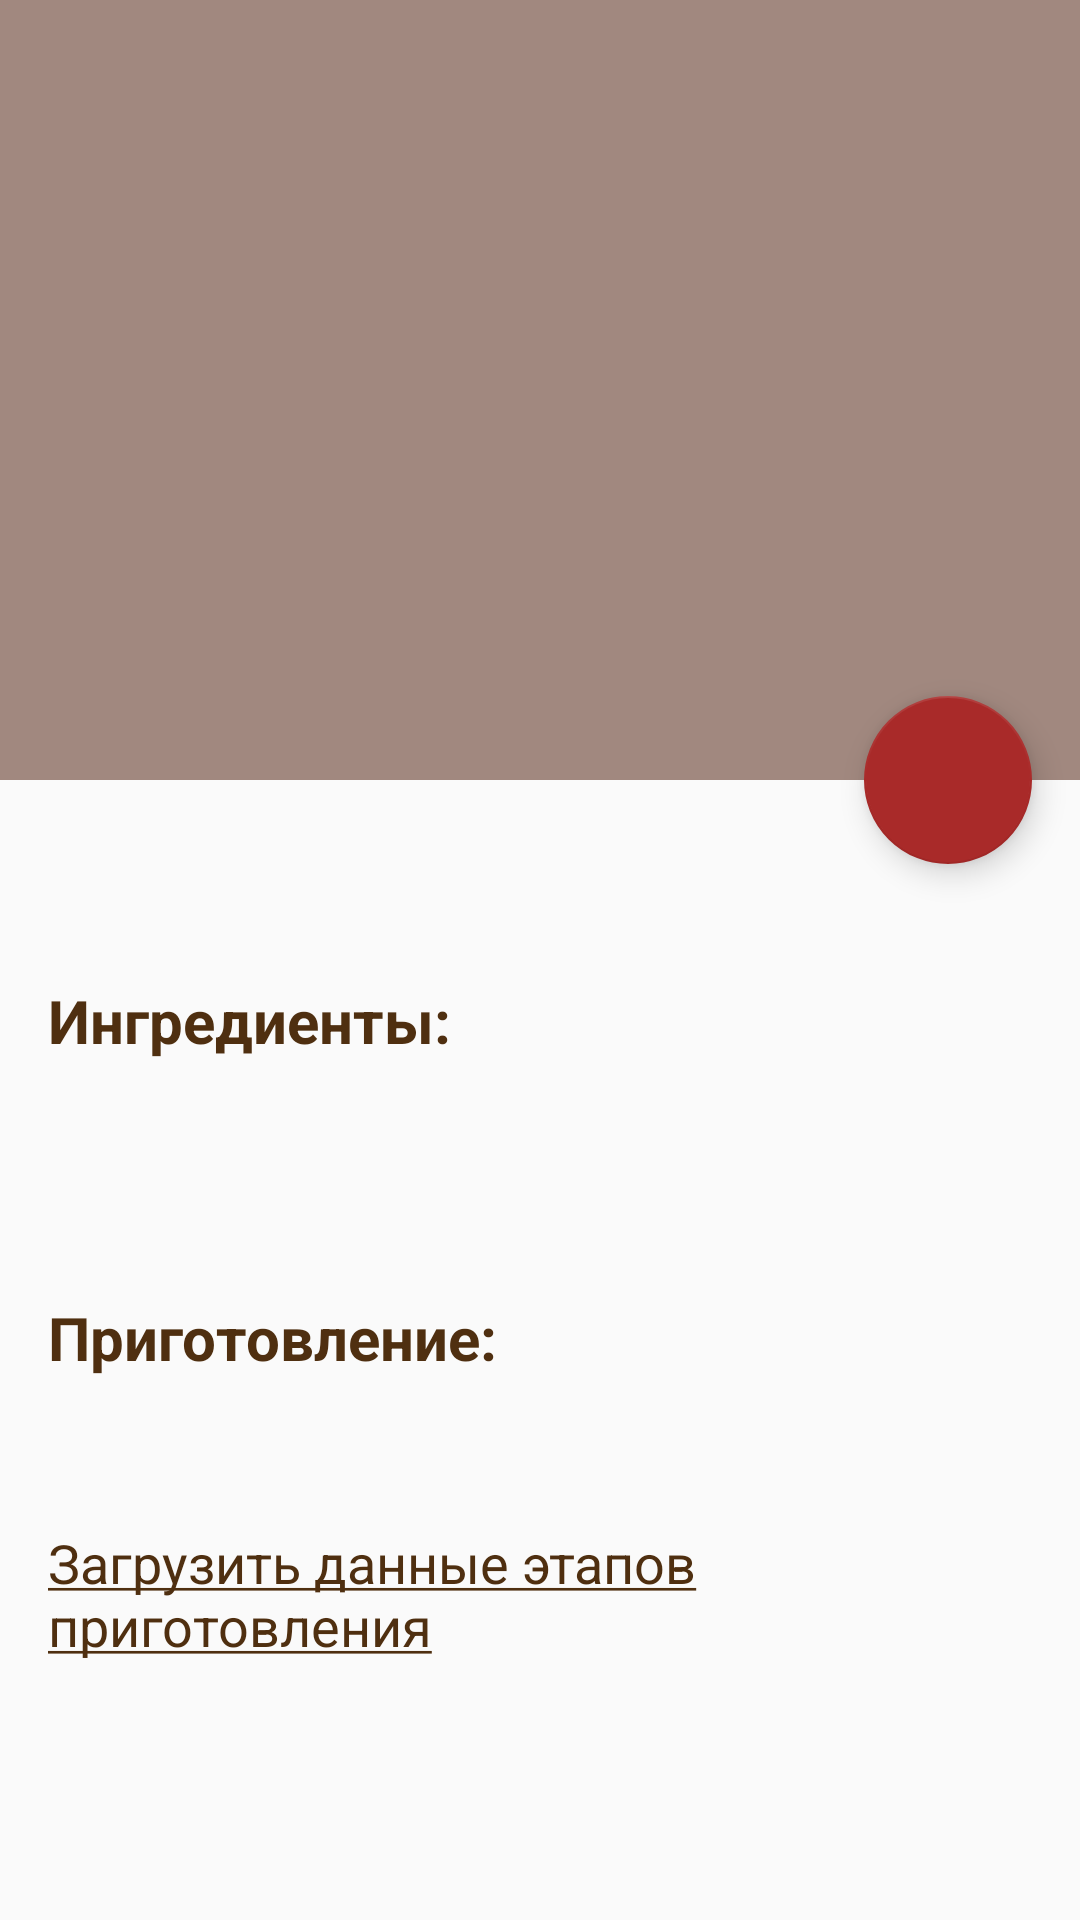

Produce the Android XML layout that renders to this screen, including the resource entries it uses.
<!-- AndroidManifest.xml: application theme AppTheme -->
<!-- res/layout/activity_recipe_details.xml -->
<?xml version="1.0" encoding="utf-8"?>
<androidx.coordinatorlayout.widget.CoordinatorLayout xmlns:android="http://schemas.android.com/apk/res/android"
    xmlns:app="http://schemas.android.com/apk/res-auto"
    xmlns:tools="http://schemas.android.com/tools"
    android:layout_width="match_parent"
    android:layout_height="match_parent"
    tools:context=".activity.RecipeDetailsActivity">

    <com.google.android.material.appbar.AppBarLayout
        android:id="@+id/app_bar_layout"
        android:layout_width="match_parent"
        android:layout_height="wrap_content"
        app:theme="@style/ThemeOverlay.AppCompat.Dark.ActionBar"
        android:fitsSystemWindows="true">

        <com.google.android.material.appbar.CollapsingToolbarLayout
            android:id="@+id/collapsingToolbar"
            android:layout_width="match_parent"
            android:layout_height="@dimen/details_main_img_height"
            android:fitsSystemWindows="true"
            app:contentScrim="?attr/colorPrimary"
            app:layout_scrollFlags="scroll|exitUntilCollapsed"
            app:expandedTitleTextAppearance="@style/ExpandedAppBar">

            <ImageView
                android:id="@+id/dishImage"
                android:layout_width="match_parent"
                android:layout_height="@dimen/details_main_img_height"
                android:scaleType="centerCrop"
                app:layout_collapseMode="parallax" />

            <androidx.appcompat.widget.Toolbar
                android:id="@+id/toolbar"
                android:layout_width="match_parent"
                android:layout_height="?attr/actionBarSize"
                app:popupTheme="@style/ThemeOverlay.AppCompat.Light"
                app:layout_collapseMode="pin"/>

        </com.google.android.material.appbar.CollapsingToolbarLayout>
    </com.google.android.material.appbar.AppBarLayout>

    <include layout="@layout/content_details_scrolling" />

    <com.google.android.material.floatingactionbutton.FloatingActionButton
        android:id="@+id/fab"
        style="@style/FabStyle"
        app:layout_anchor="@id/app_bar_layout"
        app:layout_anchorGravity="bottom|right|end" />

</androidx.coordinatorlayout.widget.CoordinatorLayout>
<!-- res/layout/content_details_scrolling.xml (included above) -->
<?xml version="1.0" encoding="utf-8"?>
<androidx.core.widget.NestedScrollView xmlns:android="http://schemas.android.com/apk/res/android"
    xmlns:app="http://schemas.android.com/apk/res-auto"
    android:layout_width="match_parent"
    android:layout_height="match_parent"
    android:clipToPadding="false"
    app:layout_behavior="@string/appbar_scrolling_view_behavior">

    <FrameLayout
        android:layout_width="match_parent"
        android:layout_height="match_parent">

        <LinearLayout
            android:layout_width="match_parent"
            android:layout_height="wrap_content"
            android:orientation="vertical"
            android:padding="@dimen/details_content_padding">

            <TextView
                android:id="@+id/recName"
                android:layout_width="wrap_content"
                android:layout_height="wrap_content"
                android:layout_marginTop="5dp"
                android:layout_marginBottom="15dp"
                android:gravity="center"
                android:textColor="@color/title_color"
                android:textSize="@dimen/recipe_name_text_size"
                android:textStyle="bold" />

            <TextView
                android:layout_width="match_parent"
                android:layout_height="wrap_content"
                android:layout_marginBottom="10dp"
                android:text="@string/ingredients"
                android:textColor="@color/black_brown"
                android:textSize="@dimen/details_subtitle_text_size"
                android:textStyle="bold" />

            <TextView
                android:id="@+id/recIng"
                android:layout_width="match_parent"
                android:layout_height="wrap_content"
                android:singleLine="false"
                android:textColor="@color/black_brown"
                android:textSize="@dimen/details_content_text_size" />

            <TextView
                android:id="@+id/recSmr"
                android:layout_width="match_parent"
                android:layout_height="wrap_content"
                android:layout_marginTop="5dp"
                android:layout_marginBottom="15dp"
                android:textColor="@color/title_color"
                android:textSize="@dimen/details_content_text_size" />

            <TextView
                android:layout_width="match_parent"
                android:layout_height="wrap_content"
                android:layout_marginBottom="10dp"
                android:text="@string/cooking"
                android:textColor="@color/black_brown"
                android:textSize="@dimen/details_subtitle_text_size"
                android:textStyle="bold" />

            <TextView
                android:id="@+id/recDsc"
                android:layout_width="match_parent"
                android:layout_height="wrap_content"
                android:layout_marginBottom="15dp"
                android:singleLine="false"
                android:textColor="@color/black_brown"
                android:textSize="@dimen/details_content_text_size"
                android:textStyle="italic" />

            <TableLayout
                android:id="@+id/stepsTableLayout"
                android:layout_width="match_parent"
                android:layout_height="match_parent"
                android:layout_marginTop="10dp"
                android:visibility="gone">
            </TableLayout>

            <TextView
                android:id="@+id/loadCookingSteps"
                android:layout_width="match_parent"
                android:layout_height="wrap_content"
                android:singleLine="false"
                android:text="@string/cooking_steps_load"
                android:textColor="@color/black_brown"
                android:textSize="@dimen/details_content_text_size" />
        </LinearLayout>

        <ProgressBar
            android:id="@+id/progressBar"
            android:layout_width="wrap_content"
            android:layout_height="wrap_content"
            android:layout_gravity="center"
            android:layout_marginTop="20dp"
            android:indeterminate="true"
            android:visibility="gone" />

    </FrameLayout>

</androidx.core.widget.NestedScrollView>
<!-- resources referenced by this layout -->
<resources>
  <color name="black_brown">#4F2F10</color>
  <color name="title_color">#A92A29</color>
  <dimen name="details_content_padding">16dp</dimen>
  <dimen name="details_content_text_size">18sp</dimen>
  <dimen name="details_main_img_height">260dp</dimen>
  <dimen name="details_subtitle_text_size">20sp</dimen>
  <dimen name="recipe_name_text_size">23sp</dimen>
  <string name="cooking">Приготовление:</string>
  <string name="cooking_steps_load"><u>Загрузить данные этапов приготовления</u></string>
  <string name="ingredients">Ингредиенты:</string>
  <style name="ExpandedAppBar" parent="@android:style/TextAppearance.Medium">
          <item name="android:textSize">20sp</item>
          <item name="android:textColor">@android:color/transparent</item>
          <item name="android:textStyle">bold</item>
      </style>
  <style name="FabStyle">
          <item name="android:layout_width">wrap_content</item>
          <item name="android:layout_height">wrap_content</item>
          <item name="android:layout_marginRight">16dp</item>
          <item name="elevation">6dp</item>
          <item name="pressedTranslationZ">12dp</item>
      </style>
  <style name="AppTheme" parent="Theme.AppCompat.Light.NoActionBar">
          
          <item name="colorPrimary">@color/colorPrimary</item>
          <item name="colorPrimaryDark">@color/colorPrimaryDark</item>
          <item name="colorAccent">@color/colorAccent</item>
          <item name="android:itemBackground">@color/colorPrimaryDark</item>
      </style>
  <color name="colorPrimary">#A1887F</color>
  <color name="colorPrimaryDark">#8D6E63</color>
  <color name="colorAccent">#A92A29</color>
</resources>
